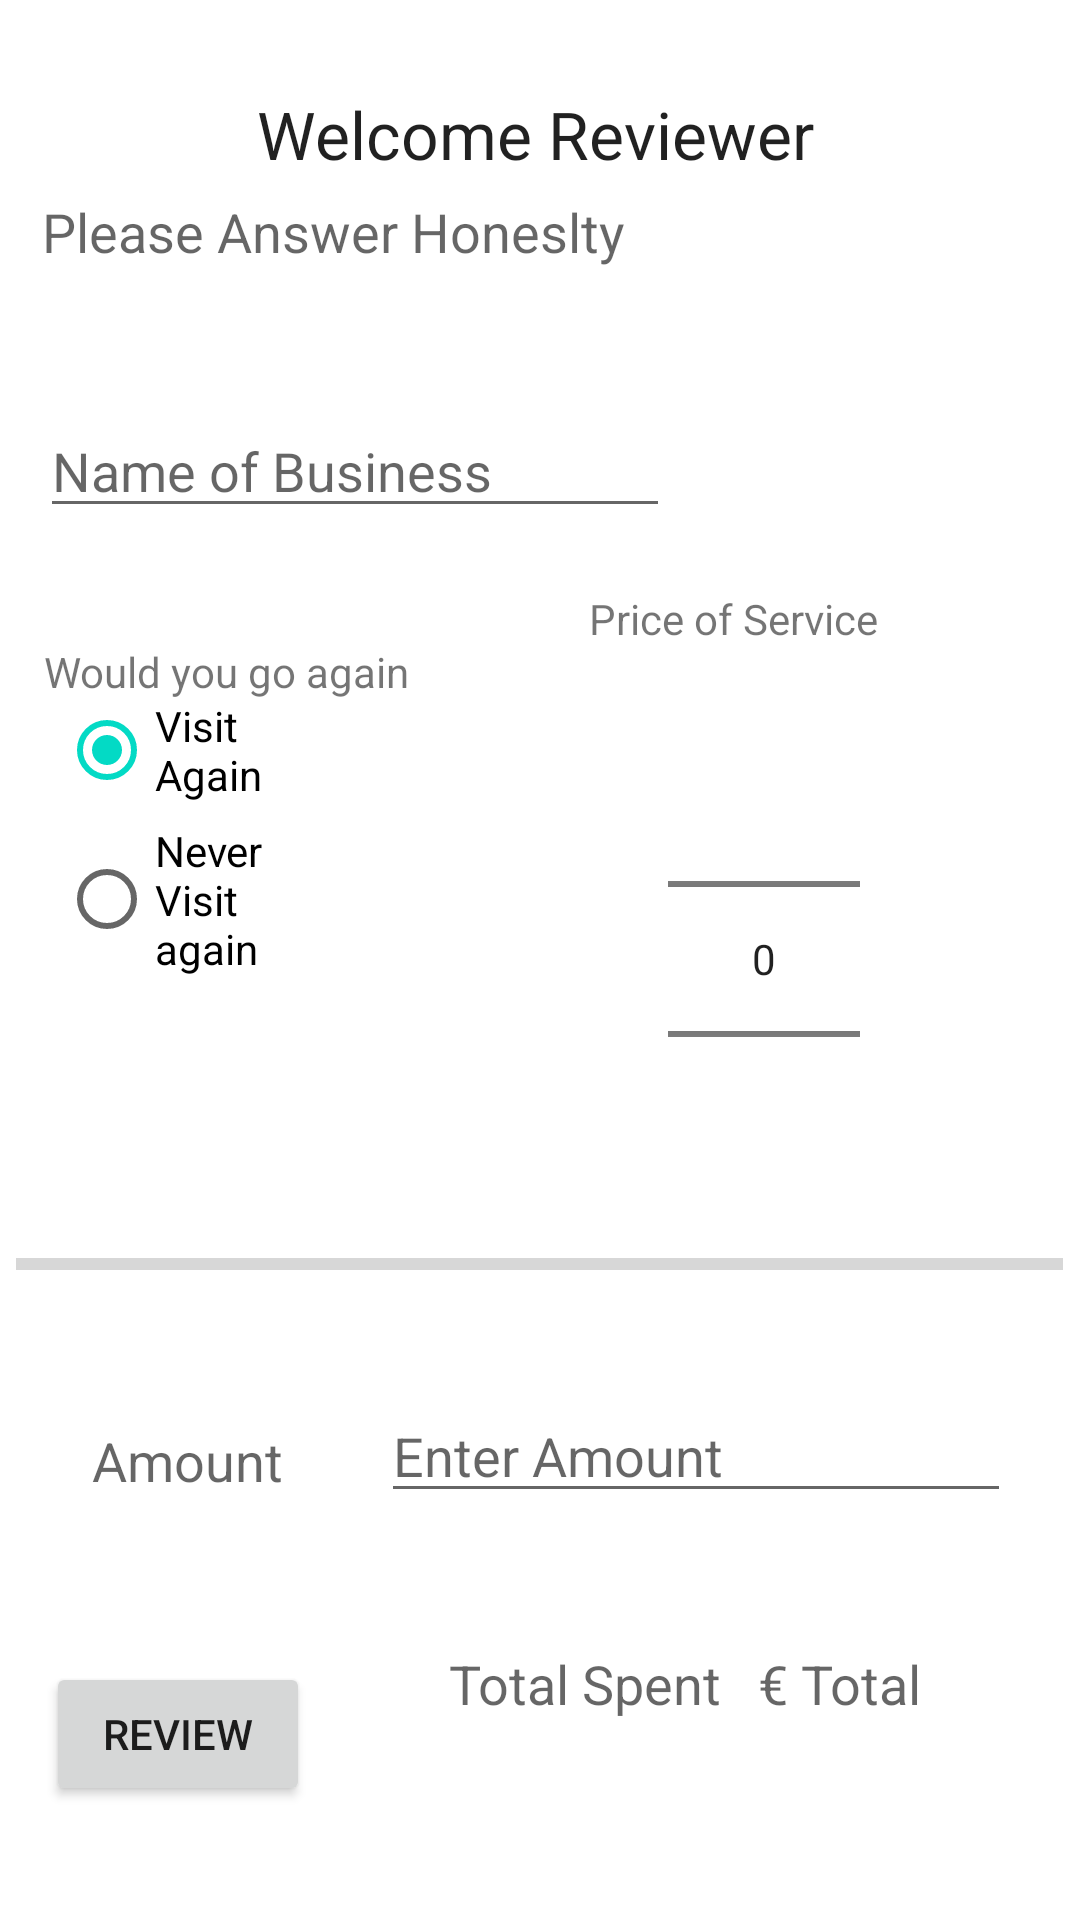

Android layout source for this screen:
<!-- AndroidManifest.xml: application theme Theme.DonationX -->
<!-- res/layout/activity_reviewer.xml -->
<?xml version="1.0" encoding="utf-8"?>
<androidx.constraintlayout.widget.ConstraintLayout xmlns:android="http://schemas.android.com/apk/res/android"
    xmlns:app="http://schemas.android.com/apk/res-auto"
    xmlns:tools="http://schemas.android.com/tools"
    android:layout_width="match_parent"
    android:layout_height="match_parent"
    tools:context=".activities.Review">


    <TextView
        android:id="@+id/reviewTitle"
        android:layout_width="188dp"
        android:layout_height="30dp"
        android:layout_alignParentStart="true"
        android:layout_alignParentTop="true"
        android:layout_alignParentEnd="true"
        android:layout_marginStart="8dp"
        android:layout_marginTop="8dp"
        android:layout_marginEnd="8dp"
        android:layout_marginBottom="8dp"
        android:text="@string/reviewTitle"
        android:textAppearance="?android:attr/textAppearanceLarge"
        app:layout_constraintBottom_toBottomOf="parent"
        app:layout_constraintEnd_toEndOf="parent"
        app:layout_constraintHorizontal_bias="0.497"
        app:layout_constraintStart_toStartOf="parent"
        app:layout_constraintTop_toTopOf="parent"
        app:layout_constraintVertical_bias="0.037" />

    <TextView
        android:id="@+id/reviewSubtitle"
        android:layout_width="wrap_content"
        android:layout_height="wrap_content"
        android:layout_below="@+id/reviewTitle"
        android:layout_alignEnd="@+id/reviewTitle"
        android:layout_alignParentStart="true"
        android:layout_marginStart="8dp"
        android:layout_marginTop="8dp"
        android:layout_marginEnd="8dp"
        android:layout_marginBottom="8dp"
        android:text="@string/reviewSubtitle"
        android:textAppearance="?android:attr/textAppearanceMedium"
        app:layout_constraintBottom_toBottomOf="parent"
        app:layout_constraintEnd_toEndOf="parent"
        app:layout_constraintHorizontal_bias="0.039"
        app:layout_constraintStart_toStartOf="parent"
        app:layout_constraintTop_toTopOf="parent"
        app:layout_constraintVertical_bias="0.095" />

    <Button
        android:id="@+id/reviewButton"
        android:layout_width="wrap_content"
        android:layout_height="wrap_content"
        android:layout_alignParentBottom="true"
        android:layout_centerHorizontal="true"
        android:layout_marginBottom="8dp"
        android:layout_marginEnd="8dp"
        android:layout_marginStart="8dp"
        android:layout_marginTop="8dp"
        android:text="@string/reviewButton"
        app:layout_constraintBottom_toBottomOf="parent"
        app:layout_constraintEnd_toEndOf="parent"
        app:layout_constraintHorizontal_bias="0.028"
        app:layout_constraintStart_toStartOf="parent"
        app:layout_constraintTop_toTopOf="parent"
        app:layout_constraintVertical_bias="0.948" />

    <RadioGroup
        android:id="@+id/paymentMethod"
        android:layout_width="154dp"
        android:layout_height="138dp"
        android:layout_above="@+id/progressBar"
        android:layout_below="@+id/reviewSubtitle"
        android:layout_alignParentStart="true"
        android:layout_marginStart="8dp"
        android:layout_marginEnd="8dp"
        android:layout_marginBottom="276dp"
        android:layout_toStartOf="@+id/amountPicker"
        app:layout_constraintBottom_toBottomOf="parent"
        app:layout_constraintEnd_toEndOf="parent"
        app:layout_constraintHorizontal_bias="0.062"
        app:layout_constraintStart_toStartOf="parent">

        <RadioButton
            android:id="@+id/PayPal"
            android:layout_width="97dp"
            android:layout_height="wrap_content"
            android:checked="true"
            android:text="@string/paypal" />

        <RadioButton
            android:id="@+id/Direct"
            android:layout_width="97dp"
            android:layout_height="wrap_content"
            android:checked="false"
            android:text="@string/direct" />
    </RadioGroup>

    <NumberPicker
        android:id="@+id/amountPicker"
        android:layout_width="wrap_content"
        android:layout_height="wrap_content"
        android:layout_alignEnd="@+id/reviewSubtitle"
        android:layout_marginStart="8dp"
        android:layout_marginTop="8dp"
        android:layout_marginEnd="8dp"
        android:layout_marginBottom="8dp"
        app:layout_constraintBottom_toBottomOf="parent"
        app:layout_constraintEnd_toEndOf="parent"
        app:layout_constraintHorizontal_bias="0.767"
        app:layout_constraintStart_toStartOf="parent"
        app:layout_constraintTop_toTopOf="parent"
        app:layout_constraintVertical_bias="0.499" />

    <ProgressBar
        android:id="@+id/progressBar"
        style="?android:attr/progressBarStyleHorizontal"
        android:layout_width="349dp"
        android:layout_height="14dp"
        android:layout_above="@+id/reviewButton"
        android:layout_alignEnd="@+id/reviewSubtitle"
        android:layout_alignParentStart="true"
        android:layout_marginStart="8dp"
        android:layout_marginTop="8dp"
        android:layout_marginEnd="8dp"
        android:layout_marginBottom="8dp"
        android:indeterminate="false"
        app:layout_constraintBottom_toBottomOf="parent"
        app:layout_constraintEnd_toEndOf="parent"
        app:layout_constraintHorizontal_bias="0.565"
        app:layout_constraintStart_toStartOf="parent"
        app:layout_constraintTop_toTopOf="parent"
        app:layout_constraintVertical_bias="0.666" />

    <TextView
        android:id="@+id/amount"
        android:layout_width="wrap_content"
        android:layout_height="wrap_content"
        android:layout_marginBottom="8dp"
        android:layout_marginEnd="8dp"
        android:layout_marginStart="8dp"
        android:layout_marginTop="8dp"
        android:text="@string/amount"
        android:textAppearance="@android:style/TextAppearance.Material.Medium"
        app:layout_constraintBottom_toBottomOf="parent"
        app:layout_constraintEnd_toEndOf="parent"
        app:layout_constraintHorizontal_bias="0.081"
        app:layout_constraintStart_toStartOf="parent"
        app:layout_constraintTop_toTopOf="parent"
        app:layout_constraintVertical_bias="0.778" />

    <TextView
        android:id="@+id/total"
        android:layout_width="wrap_content"
        android:layout_height="wrap_content"
        android:layout_marginBottom="8dp"
        android:layout_marginEnd="8dp"
        android:layout_marginStart="8dp"
        android:layout_marginTop="8dp"
        android:text="@string/total"
        android:textAppearance="@android:style/TextAppearance.Material.Medium"
        app:layout_constraintBottom_toBottomOf="parent"
        app:layout_constraintEnd_toEndOf="parent"
        app:layout_constraintHorizontal_bias="0.56"
        app:layout_constraintStart_toStartOf="parent"
        app:layout_constraintTop_toTopOf="parent"
        app:layout_constraintVertical_bias="0.902" />

    <TextView
        android:id="@+id/totalSoFar"
        android:layout_width="wrap_content"
        android:layout_height="wrap_content"
        android:layout_marginBottom="8dp"
        android:layout_marginEnd="8dp"
        android:layout_marginStart="8dp"
        android:layout_marginTop="8dp"
        android:text="@string/totalSoFar"
        android:textAppearance="@android:style/TextAppearance.Material.Medium"
        app:layout_constraintBottom_toBottomOf="parent"
        app:layout_constraintEnd_toEndOf="parent"
        app:layout_constraintHorizontal_bias="0.846"
        app:layout_constraintStart_toStartOf="parent"
        app:layout_constraintTop_toTopOf="parent"
        app:layout_constraintVertical_bias="0.902" />

    <EditText
        android:id="@+id/paymentAmount"
        android:layout_width="wrap_content"
        android:layout_height="wrap_content"
        android:layout_marginBottom="8dp"
        android:layout_marginEnd="8dp"
        android:layout_marginStart="8dp"
        android:layout_marginTop="8dp"
        android:ems="10"
        android:inputType="number"
        app:layout_constraintBottom_toBottomOf="parent"
        app:layout_constraintEnd_toEndOf="parent"
        app:layout_constraintHorizontal_bias="0.888"
        app:layout_constraintStart_toStartOf="parent"
        app:layout_constraintTop_toTopOf="parent"
        app:layout_constraintVertical_bias="0.781"
        android:autofillHints="Please Enter an Amount"
        android:hint="@string/enter_amount"/>

    <EditText
        android:id="@+id/editTextTextPersonName"
        android:layout_width="wrap_content"
        android:layout_height="wrap_content"
        android:ems="10"
        android:inputType="textPersonName"
        android:hint="Name of Business"
        app:layout_constraintBottom_toBottomOf="parent"
        app:layout_constraintEnd_toEndOf="parent"
        app:layout_constraintHorizontal_bias="0.089"
        app:layout_constraintStart_toStartOf="parent"
        app:layout_constraintTop_toTopOf="@+id/reviewTitle"
        app:layout_constraintVertical_bias="0.184" />

    <TextView
        android:id="@+id/textView"
        android:layout_width="159dp"
        android:layout_height="37dp"
        android:layout_marginTop="160dp"
        android:text="@string/would_you_go_again"
        app:layout_constraintBottom_toBottomOf="parent"
        app:layout_constraintEnd_toEndOf="@+id/paymentMethod"
        app:layout_constraintHorizontal_bias="1.0"
        app:layout_constraintStart_toStartOf="parent"
        app:layout_constraintTop_toTopOf="parent"
        app:layout_constraintVertical_bias="0.123" />

    <TextView
        android:id="@+id/textView2"
        android:layout_width="141dp"
        android:layout_height="22dp"
        android:text="@string/price_of_service"
        app:layout_constraintBottom_toBottomOf="parent"
        app:layout_constraintEnd_toEndOf="parent"
        app:layout_constraintHorizontal_bias="0.896"
        app:layout_constraintStart_toStartOf="parent"
        app:layout_constraintTop_toTopOf="parent"
        app:layout_constraintVertical_bias="0.318" />


</androidx.constraintlayout.widget.ConstraintLayout>
<!-- resources referenced by this layout -->
<resources>
  <string name="amount">Amount</string>
  <string name="direct">Never Visit again</string>
  <string name="enter_amount">Enter Amount</string>
  <string name="paypal">Visit Again</string>
  <string name="price_of_service">Price of Service</string>
  <string name="reviewButton">Review</string>
  <string name="reviewSubtitle">Please Answer Honeslty</string>
  <string name="reviewTitle">Welcome Reviewer</string>
  <string name="total">Total Spent</string>
  <string name="totalSoFar">€ Total</string>
  <string name="would_you_go_again">Would you go again</string>
  <style name="Theme.DonationX" parent="Theme.MaterialComponents.DayNight.DarkActionBar">
          
          <item name="colorPrimary">@color/purple_500</item>
          <item name="colorPrimaryVariant">@color/purple_700</item>
          <item name="colorOnPrimary">@color/white</item>
          
          <item name="colorSecondary">@color/teal_200</item>
          <item name="colorSecondaryVariant">@color/teal_700</item>
          <item name="colorOnSecondary">@color/black</item>
          
          <item name="android:statusBarColor" tools:targetApi="l">?attr/colorPrimaryVariant</item>
          
      </style>
  <!-- not gathered from this repository: default colours our renderer supplied (Android Studio template values) -->
  <color name="purple_500">#FF6200EE</color>
  <color name="purple_700">#FF3700B3</color>
  <color name="teal_200">#FF03DAC5</color>
  <color name="teal_700">#FF018786</color>
  <color name="black">#FF000000</color>
  <color name="white">#FFFFFFFF</color>
</resources>
